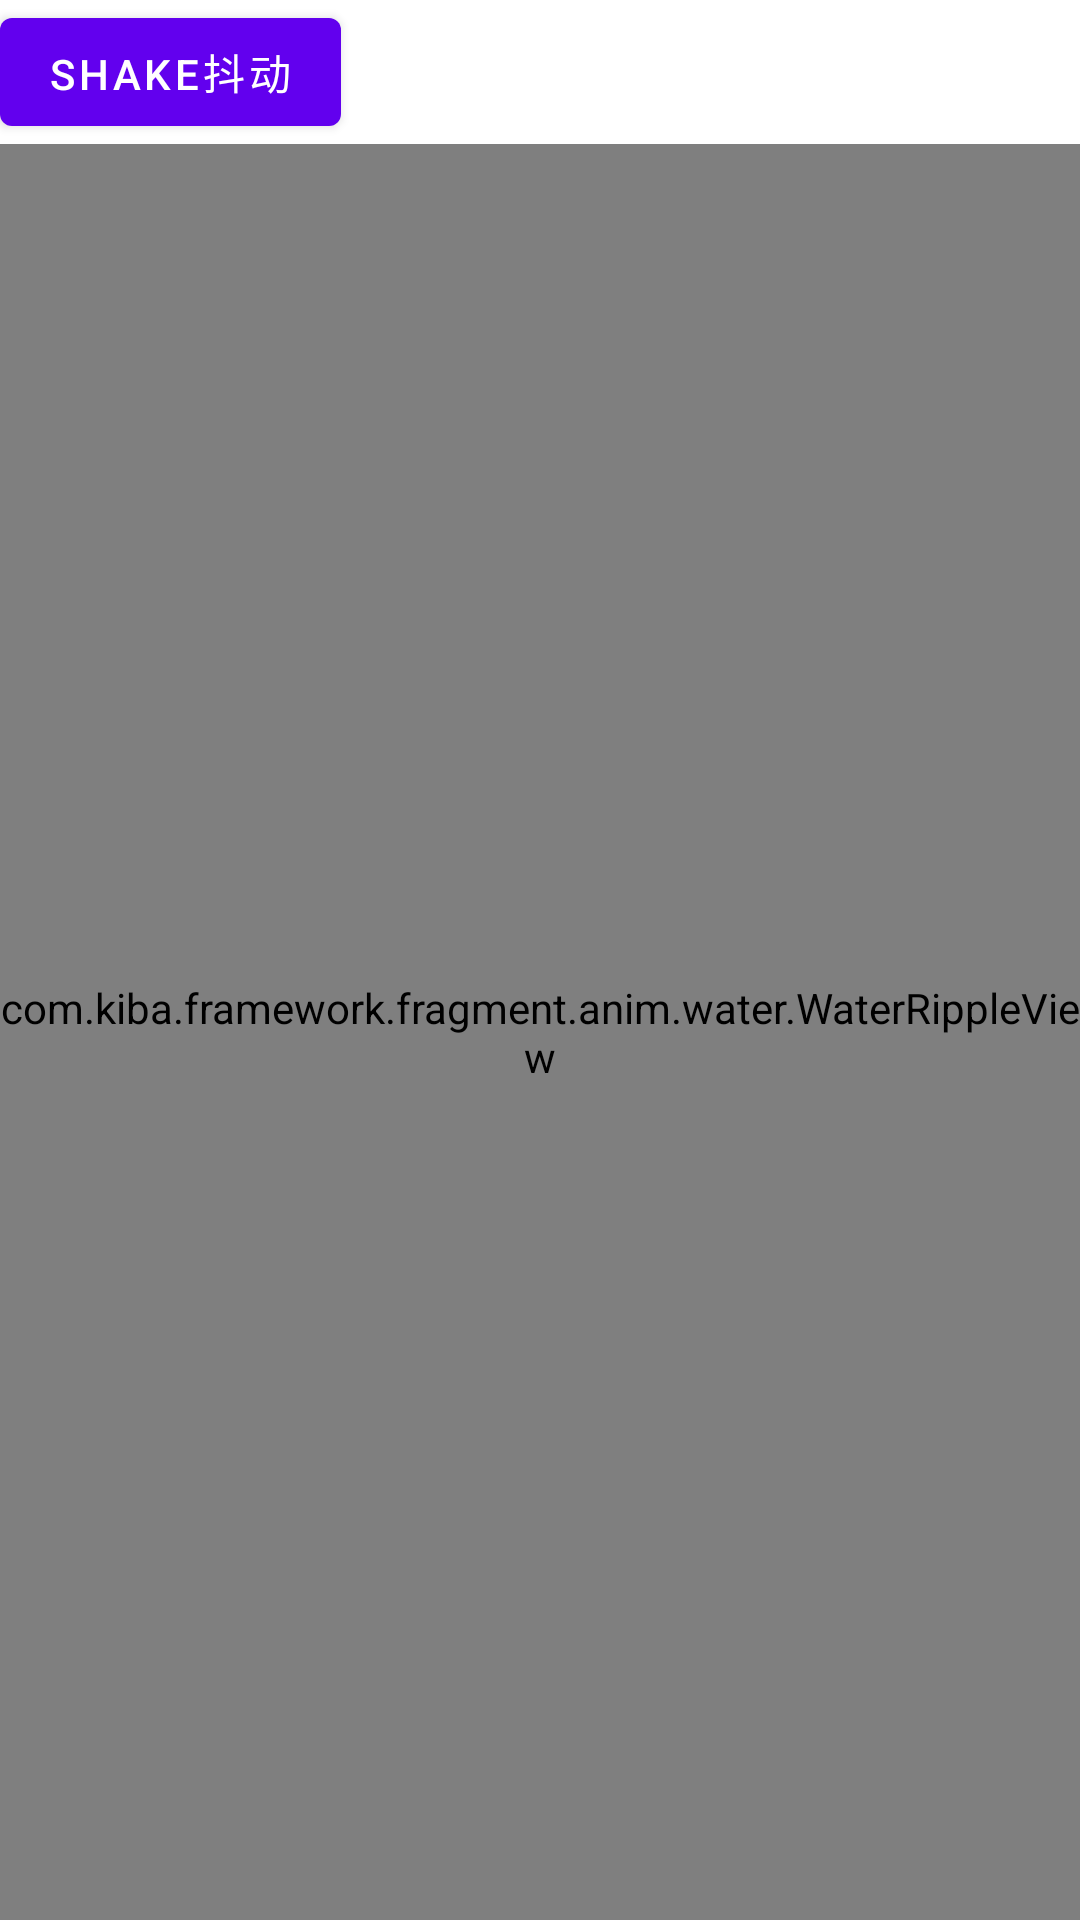

The Android layout XML behind this screen, and the referenced resources:
<!-- AndroidManifest.xml: application theme Theme.Framework -->
<!-- res/layout/fragment_water.xml -->
<?xml version="1.0" encoding="utf-8"?>
<LinearLayout xmlns:android="http://schemas.android.com/apk/res/android"
    xmlns:app="http://schemas.android.com/apk/res-auto"
    xmlns:tools="http://schemas.android.com/tools"
    android:layout_width="match_parent"
    android:layout_height="match_parent"
    android:background="@color/white"
    android:orientation="vertical">
    <Button
        android:id="@+id/btn_shake"
        android:layout_width="wrap_content"
        android:layout_height="wrap_content"
        android:text="Shake抖动"></Button>
    <com.kiba.framework.fragment.anim.water.WaterRippleView
        android:layout_width="match_parent"
        android:layout_height="match_parent"
        />
</LinearLayout>
<!-- resources referenced by this layout -->
<resources>
  <color name="white">#FFFFFFFF</color>
  <style name="Theme.Framework" parent="Theme.MaterialComponents.DayNight.DarkActionBar">
          
          <item name="colorPrimary">@color/purple_500</item>
          <item name="colorPrimaryVariant">@color/purple_700</item>
          <item name="colorOnPrimary">@color/white</item>
          
          <item name="colorSecondary">@color/teal_200</item>
          <item name="colorSecondaryVariant">@color/teal_700</item>
          <item name="colorOnSecondary">@color/black</item>
          
          <item name="android:statusBarColor">?attr/colorPrimaryVariant</item>
          
      </style>
  <color name="purple_500">#FF6200EE</color>
  <color name="purple_700">#FF3700B3</color>
  <color name="teal_200">#FF03DAC5</color>
  <color name="teal_700">#FF018786</color>
  <color name="black">#FF000000</color>
</resources>
